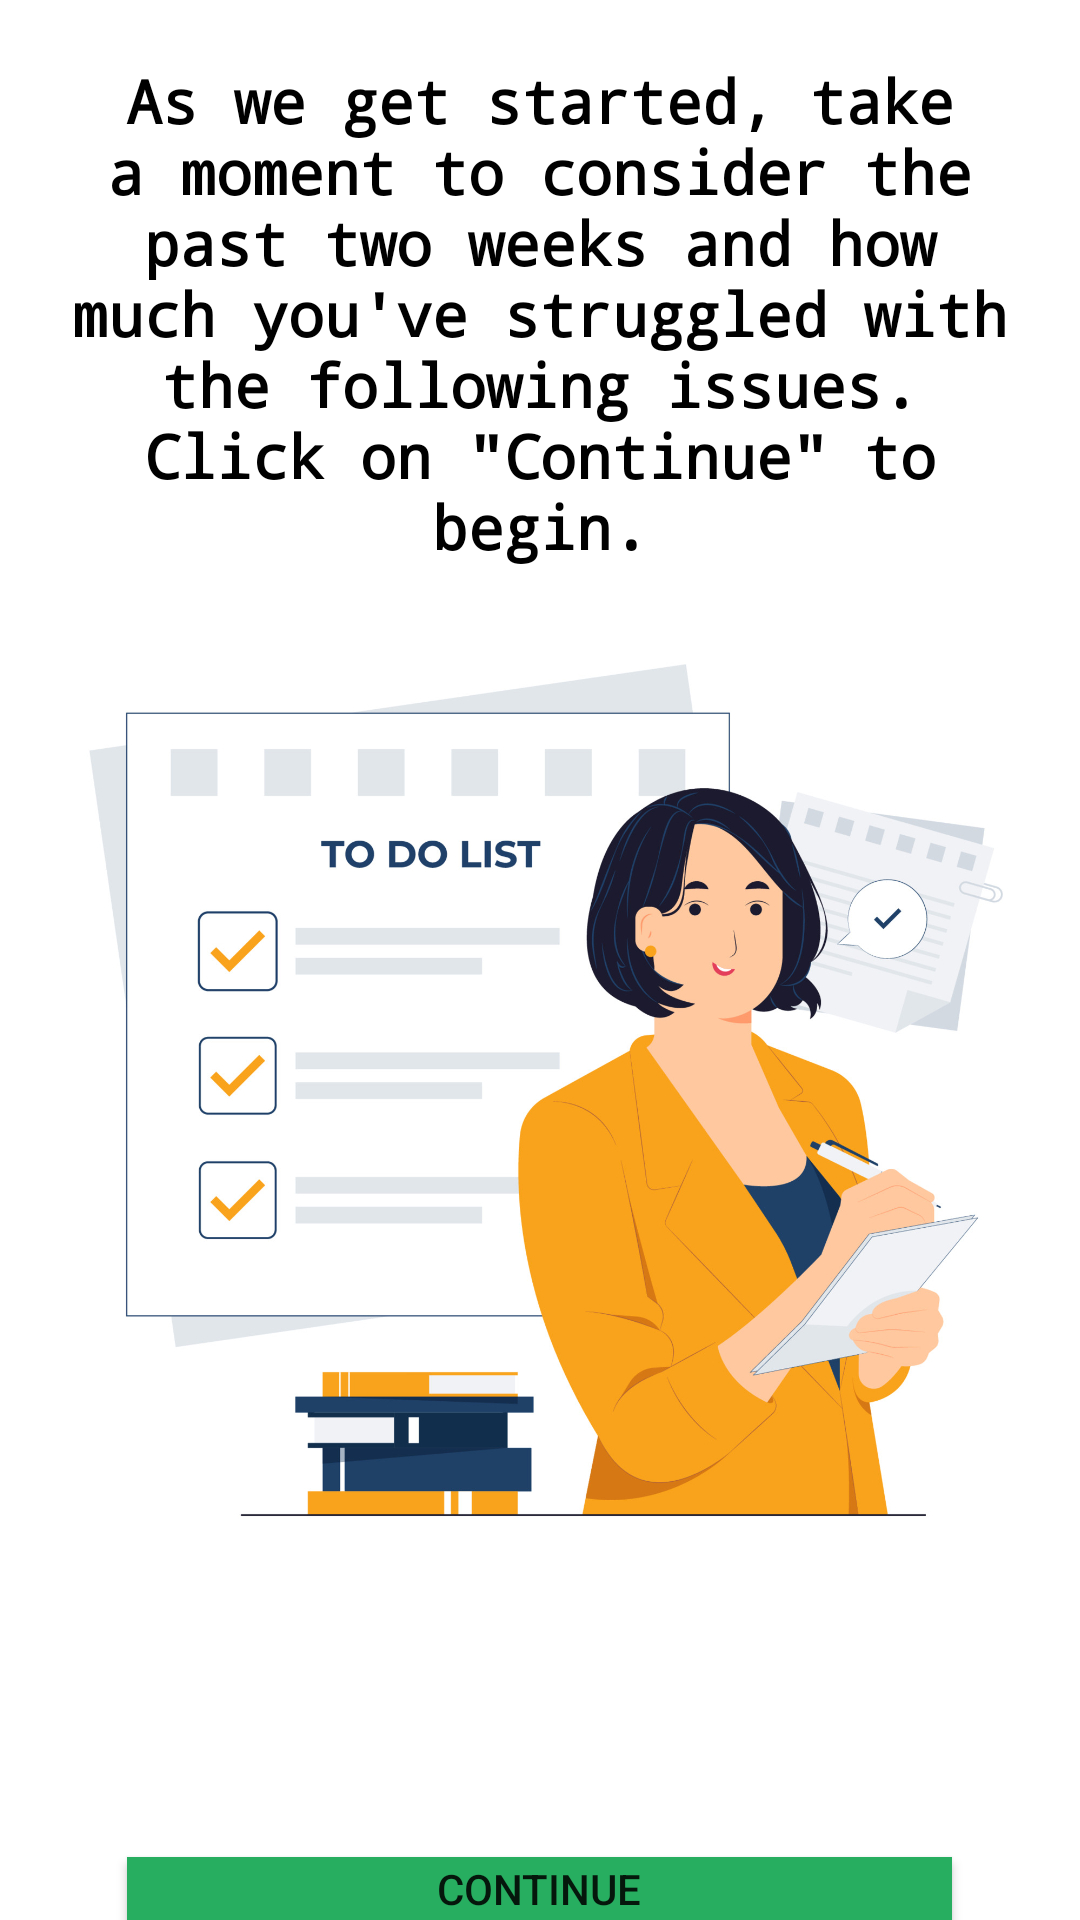

Produce the Android XML layout that renders to this screen, including the resource entries it uses.
<!-- AndroidManifest.xml: application theme Theme.AppCompat.Light -->
<!-- res/layout/anxiety_test_instruction.xml -->
<?xml version="1.0" encoding="utf-8"?>
<LinearLayout xmlns:android="http://schemas.android.com/apk/res/android"
    android:layout_width="match_parent"
    android:layout_height="match_parent"
    android:background="@drawable/anxietyins"
    android:gravity="center"
    android:orientation="vertical">

    <TextView
        android:layout_width="wrap_content"
        android:layout_height="wrap_content"
        android:layout_margin="20dp"
        android:gravity="center"
        android:text="As we get started, take a moment to consider the past two weeks and how much you've struggled with the following issues. Click on &quot;Continue&quot; to begin."
        android:textColor="@color/black"
        android:textSize="20sp"
        android:textStyle="bold"
        android:typeface="monospace"></TextView>

    <Button
        android:id="@+id/goto_test"
        android:layout_width="275dp"
        android:layout_height="wrap_content"
        android:layout_marginTop="410dp"
        android:background="@color/green"
        android:text="Continue">

    </Button>

</LinearLayout>
<!-- resources referenced by this layout -->
<resources>
  <color name="black">#FF000000</color>
  <color name="green">#27AE60</color>
  <!-- drawable anxietyins: jpg bitmap (drawable-v24, 301727 bytes) -->
</resources>
